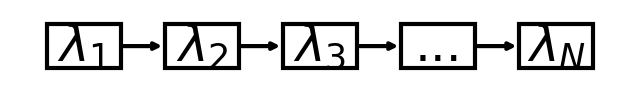

Python code for this plot:
import matplotlib.pyplot as plt
import matplotlib.patches as patches
from matplotlib import rcParams

# Define fonte Times New Roman para todo o plot
rcParams['font.family'] = 'Times New Roman'

def rbd_with_lambdaN(n):
    fig, ax = plt.subplots(figsize=(8, 2))

    rect_width = 1.0
    rect_height = 0.6
    spacing = 0.6

    positions = []
    labels = []

    if n <= 4:
        labels = [fr"$\lambda_{{{i+1}}}$" for i in range(n)]
    else:
        # Para n>4 mostra lambda_1, lambda_2, lambda_3, ..., lambda_N (N literal)
        labels = [fr"$\lambda_{{{i+1}}}$" for i in range(3)] + ['...'] + [r"$\lambda_N$"]

    # Posiciona os blocos
    for i in range(len(labels)):
        x = i * (rect_width + spacing)
        positions.append(x)

    # Desenha retângulos com labels
    for i, label in enumerate(labels):
        x = positions[i]
        rect = patches.Rectangle((x, 0), rect_width, rect_height,
                                 linewidth=3, edgecolor='black', facecolor='white')
        ax.add_patch(rect)

        ax.text(x + rect_width/2, rect_height/2, label,
                fontsize=36, ha='center', va='center')

    # Desenha setas entre blocos
    for i in range(len(labels) - 1):
        start_x = positions[i] + rect_width
        end_x = positions[i+1]
        y = rect_height / 2
        ax.annotate("",
                    xy=(end_x, y), xycoords='data',
                    xytext=(start_x, y), textcoords='data',
                    arrowprops=dict(arrowstyle="->", lw=3, color='black'),
                    )

    # Ajustes da figura
    ax.set_xlim(-0.5, positions[-1] + rect_width + 0.5)
    ax.set_ylim(-0.2, rect_height + 0.2)
    ax.axis('off')
    ax.set_aspect('equal')

  
    plt.show()

# Teste com N=10
rbd_with_lambdaN(10)
